Run: headless pygame with SDL's dummy video driver; simulated clock (each Clock.tick advances the game by its frame time, no real sleeping); random seed 0; keys injected as events and as key.get_pressed() state; no mouse input.
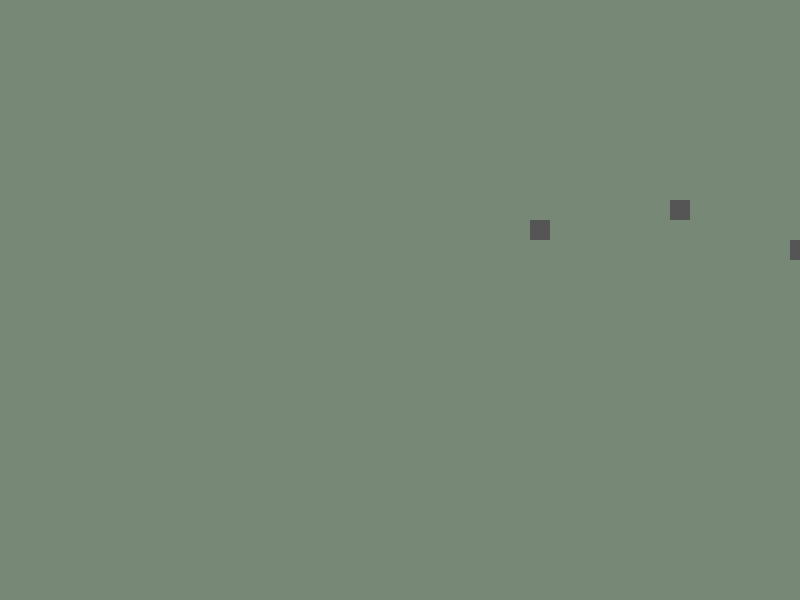
Frame 1 of 4 · flips 1–60 · no input
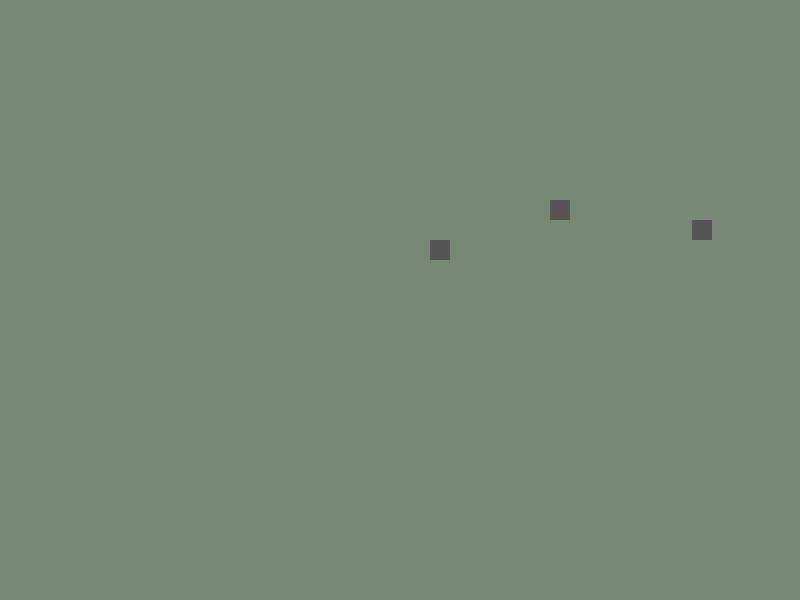
Frame 2 of 4 · flips 61–180 · tapped SPACE, RETURN · held RIGHT (→), D
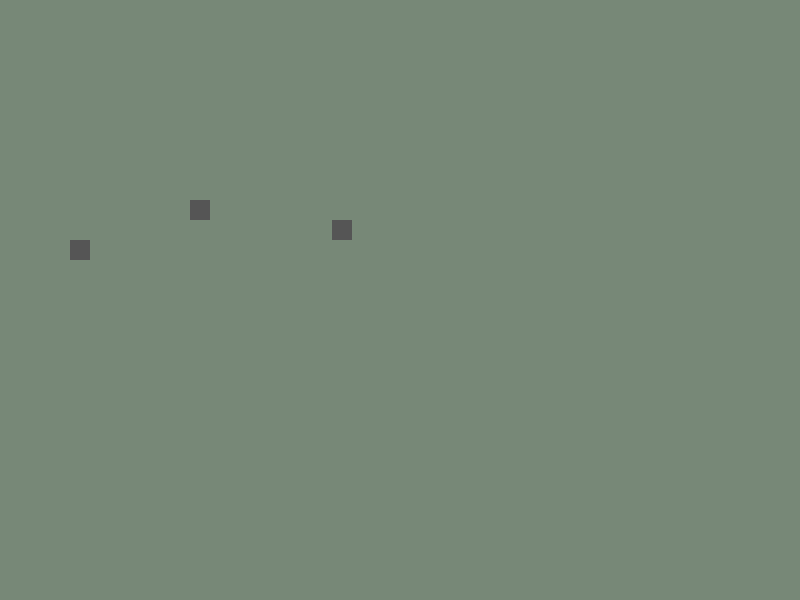
Frame 3 of 4 · flips 181–300 · held DOWN (↓), S
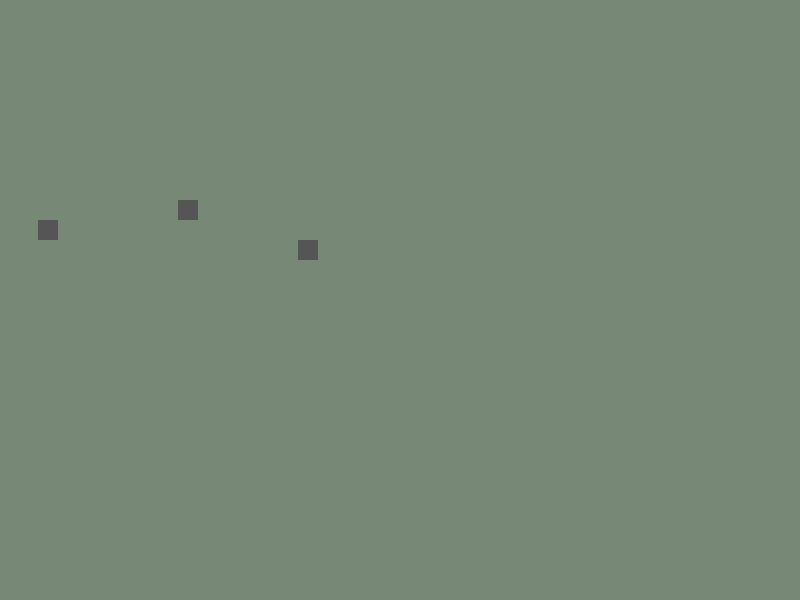
Frame 4 of 4 · flips 301–420 · held LEFT (←), A, UP (↑), W

The pygame program that drew these frames:

import pygame

level=[[0,0,0,0,0,0,0,1,0,0,0,0,0,0],
       [1,0,0,0,0,0,0,0,0,0,0,0,0,0],
       [0,0,0,0,0,0,0,0,0,0,0,0,0,1]]

class Block(pygame.sprite.Sprite):
    def __init__ (self,x,y):
        super().__init__()
        #pygame.sprite.Sprite.__init__(self)
        self.H=20
        self.W=20
        self.X=x
        self.Y=y
        self.color="#555555"
        self.image=pygame.Surface((self.W, self.H))
        self.image.fill(pygame.Color(self.color))
        self.rect=pygame.Rect(self.X, self.Y, self.W, self.H)
        self.len=len(level)
        self.gen=self.setPos()
        self.name=' '.join((str(x),str(y)))

    def update(self):
        #если использовать next(self.setPos) то генератор работает точно не как маятник((
        next(self.gen)

    def __str__(self):
        return self.name

    def setPos(self):
        while True:
            #self.rect.x=self.X
        #x=self.rect.x
            while self.rect.x>=0 and self.rect.x<(790):
                print("right")
                self.rect.x+=3
                yield
            while self.rect.x<=(800) and self.rect.x>5:
                print("left")
                self.rect.x-=3
                yield

    #def draw(self, screen):
        #screen.blit(self.image,(self.rect.x, self.rect.y))


size=(800,600)
W,H=20,20

pygame.init()

screen=pygame.display.set_mode(size)
pygame.display.set_caption("Block")
display_=pygame.Surface((size))
display_.fill(pygame.Color("#778877"))

x,y=350,200
all_object=pygame.sprite.Group()
bl=[]
for row in level:
    for col in row:
        if col==1:
            bl.append(Block(x,y))
            #all_object.add(bl)
        x+=W
    y+=H
    x=350
for item in bl:
    print(item)
    all_object.add(item)

timer=pygame.time.Clock()
done=True

while done:
    timer.tick(30)
    for e in pygame.event.get():
        if e.type == pygame.QUIT:
            done=False
            continue
    screen.blit(display_,(0,0))
    for item in all_object:
        item.update()
        #item.draw(screen)

    all_object.draw(screen)
    pygame.display.update()
